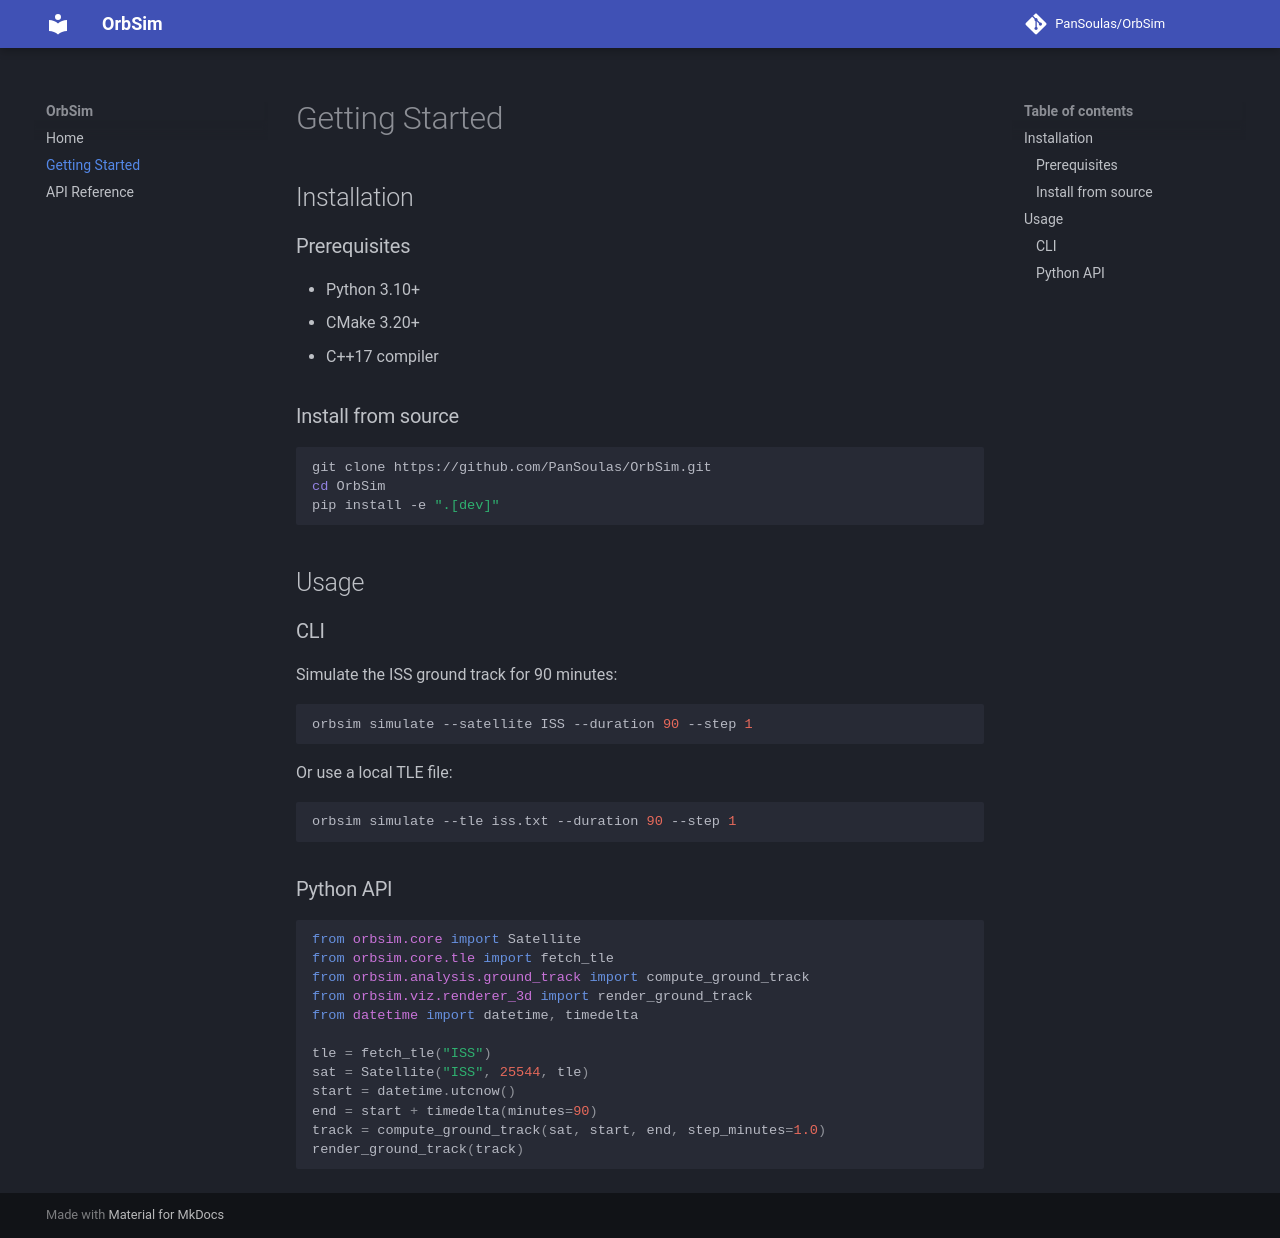

repository: PanSoulas/OrbSim · page: getting_started/index.html · generator: mkdocs

# Getting Started

## Installation

### Prerequisites
- Python 3.10+
- CMake 3.20+
- C++17 compiler

### Install from source

```bash
git clone https://github.com/PanSoulas/OrbSim.git
cd OrbSim
pip install -e ".[dev]"
```

## Usage

### CLI

Simulate the ISS ground track for 90 minutes:

```bash
orbsim simulate --satellite ISS --duration 90 --step 1
```

Or use a local TLE file:

```bash
orbsim simulate --tle iss.txt --duration 90 --step 1
```

### Python API

```python
from orbsim.core import Satellite
from orbsim.core.tle import fetch_tle
from orbsim.analysis.ground_track import compute_ground_track
from orbsim.viz.renderer_3d import render_ground_track
from datetime import datetime, timedelta

tle = fetch_tle("ISS")
sat = Satellite("ISS", 25544, tle)
start = datetime.utcnow()
end = start + timedelta(minutes=90)
track = compute_ground_track(sat, start, end, step_minutes=1.0)
render_ground_track(track)
```
